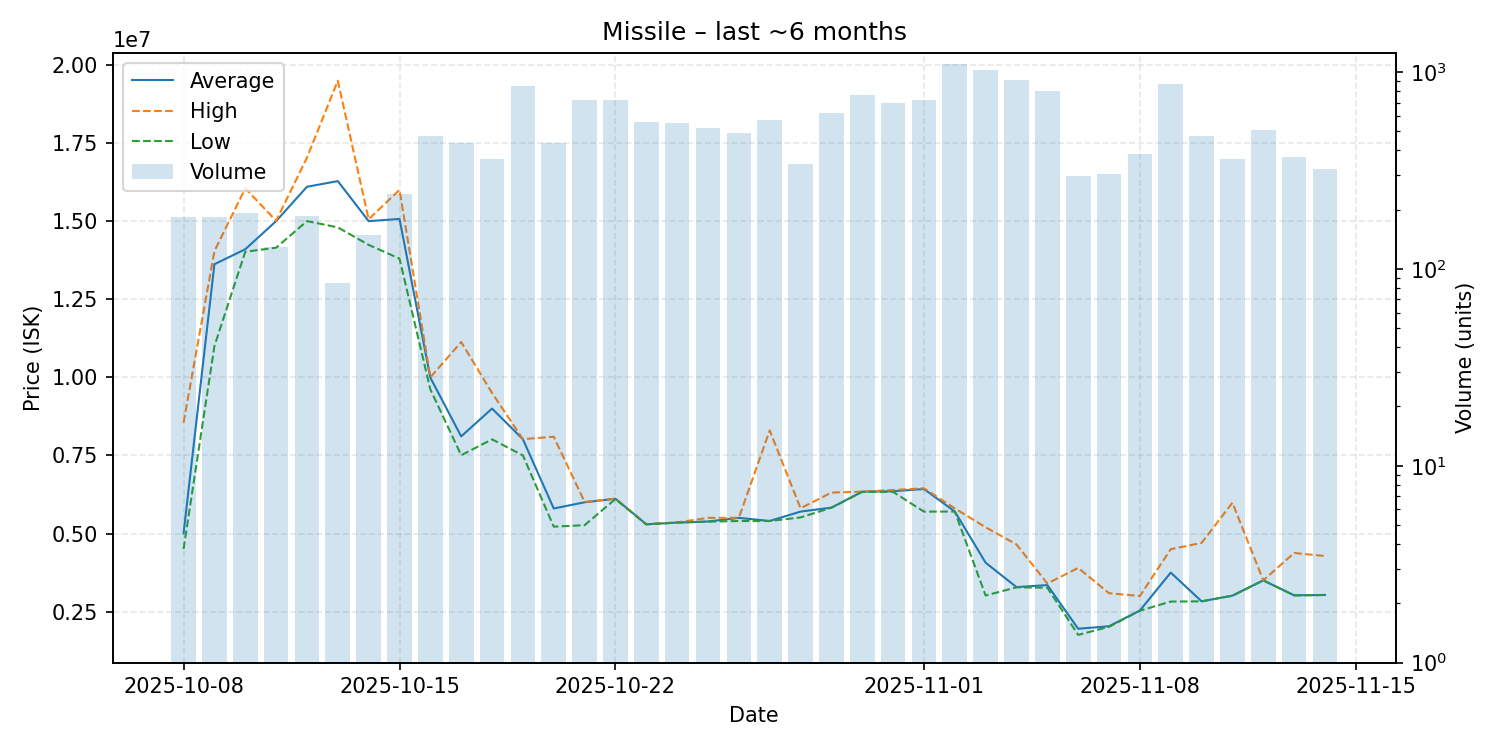

The table this chart was drawn from, first rows:
date, average, highest, lowest, order_count, volume
2025-10-08, 5004000, 8551000, 4505000, 135, 184
2025-10-09, 13620000, 14040000, 11000000, 160, 183
2025-10-10, 14100000, 16050000, 14020000, 157, 192
2025-10-11, 15000000, 15010000, 14150000, 125, 129
2025-10-12, 16100000, 17030000, 15000000, 165, 185
2025-10-13, 16281412, 19495000, 14800000, 67, 85
2025-10-14, 15000000, 15060000, 14240000, 93, 149
2025-10-15, 15070000, 16000000, 13800000, 128, 240
2025-10-16, 9989000, 10000000, 9613000, 369, 475
2025-10-17, 8110000, 11130000, 7507000, 328, 438
2025-10-18, 9000000, 9500000, 8015000, 297, 363
2025-10-19, 8018000, 8021000, 7500000, 349, 852
2025-10-20, 5801500, 8098000, 5220000, 270, 436
2025-10-21, 6000000, 6011000, 5267000, 448, 725
2025-10-22, 6113000, 6116000, 6105000, 428, 723
2025-10-23, 5296000, 5299000, 5293000, 335, 557
2025-10-24, 5351000, 5357000, 5350000, 335, 551
2025-10-25, 5385000, 5502000, 5380000, 375, 519
2025-10-26, 5501000, 5503000, 5401000, 341, 490
2025-10-27, 5402000, 8300000, 5401000, 250, 570
2025-10-28, 5702000, 5809000, 5515000, 212, 342
2025-10-29, 5828000, 6311000, 5825000, 324, 619
2025-10-30, 6339000, 6341000, 6335000, 442, 768
2025-10-31, 6354000, 6392000, 6333000, 430, 698
2025-11-01, 6425000, 6448000, 5701000, 421, 718
2025-11-02, 5706000, 5805000, 5704000, 491, 1099
2025-11-03, 4066500, 5200000, 3016000, 458, 1028
2025-11-04, 3285000, 4650500, 3278000, 375, 910
2025-11-05, 3350000, 3400000, 3266000, 207, 797
2025-11-06, 1952000, 3900000, 1756000, 124, 296
2025-11-07, 2032000, 3090000, 2014000, 139, 304
2025-11-08, 2535000, 3000000, 2530000, 103, 383
2025-11-09, 3750000, 4499000, 2822000, 189, 869
2025-11-10, 2830000, 4699000, 2829000, 115, 475
2025-11-11, 3012000, 5986000, 3009000, 155, 362
2025-11-12, 3501000, 3501000, 3501000, 90, 507
2025-11-13, 3022000, 4377000, 3020000, 103, 369
2025-11-14, 3034000, 4280000, 3031000, 91, 323
